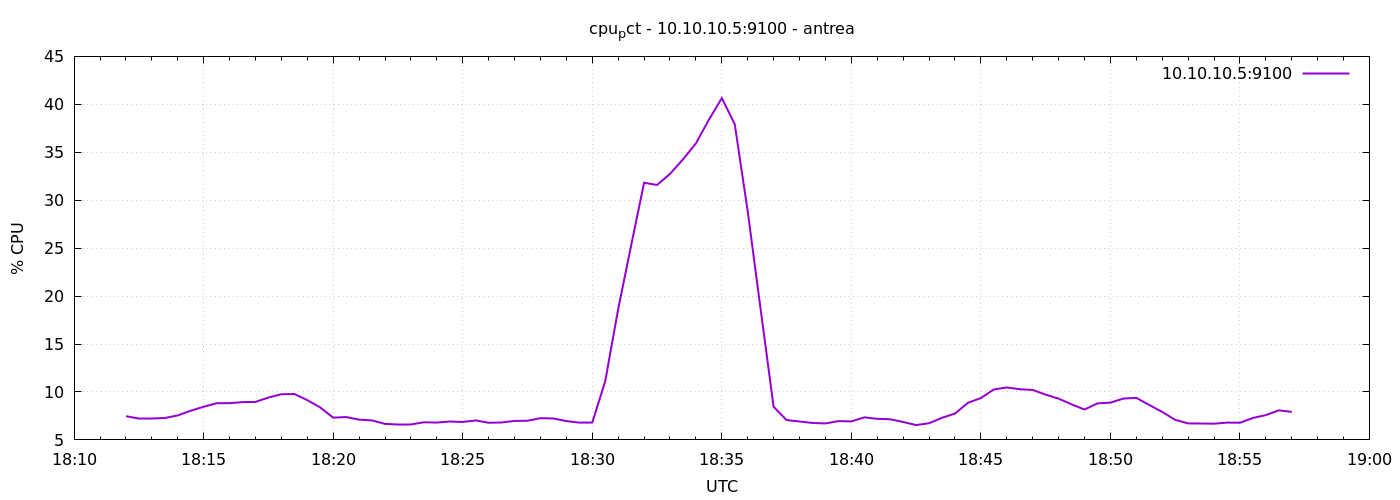

Source data for this figure (header and first rows):
1777054320	7.471784370682921
1777054350	7.224
1777054380	7.224
1777054410	7.284
1777054440	7.555
1777054470	8.043
1777054500	8.46
1777054530	8.824
1777054560	8.83
1777054590	8.939
1777054620	8.962
1777054650	9.419
1777054680	9.764
1777054710	9.789
1777054740	9.148
1777054770	8.381
1777054800	7.322
1777054830	7.383
1777054860	7.112
1777054890	7.03
1777054920	6.67
1777054950	6.61
1777054980	6.61
1777055010	6.838
1777055040	6.807
1777055070	6.918
1777055100	6.871
1777055130	7.031
1777055160	6.788
1777055190	6.816
1777055220	6.98
1777055250	6.999
1777055280	7.268
1777055310	7.237
1777055340	6.963
1777055370	6.801
1777055400	6.81
1777055430	11.11
1777055460	18.65
1777055490	25.27
1777055520	31.82
1777055550	31.59
1777055580	32.75
1777055610	34.25
1777055640	35.92
1777055670	38.39
1777055700	40.65
1777055730	37.93
1777055760	28.83
1777055790	18.59
1777055820	8.452
1777055850	7.067
1777055880	6.922
1777055910	6.767
1777055940	6.716
1777055970	6.959
1777056000	6.929
1777056030	7.352
1777056060	7.195
1777056090	7.152
1777056120	6.867
... 30 more rows
